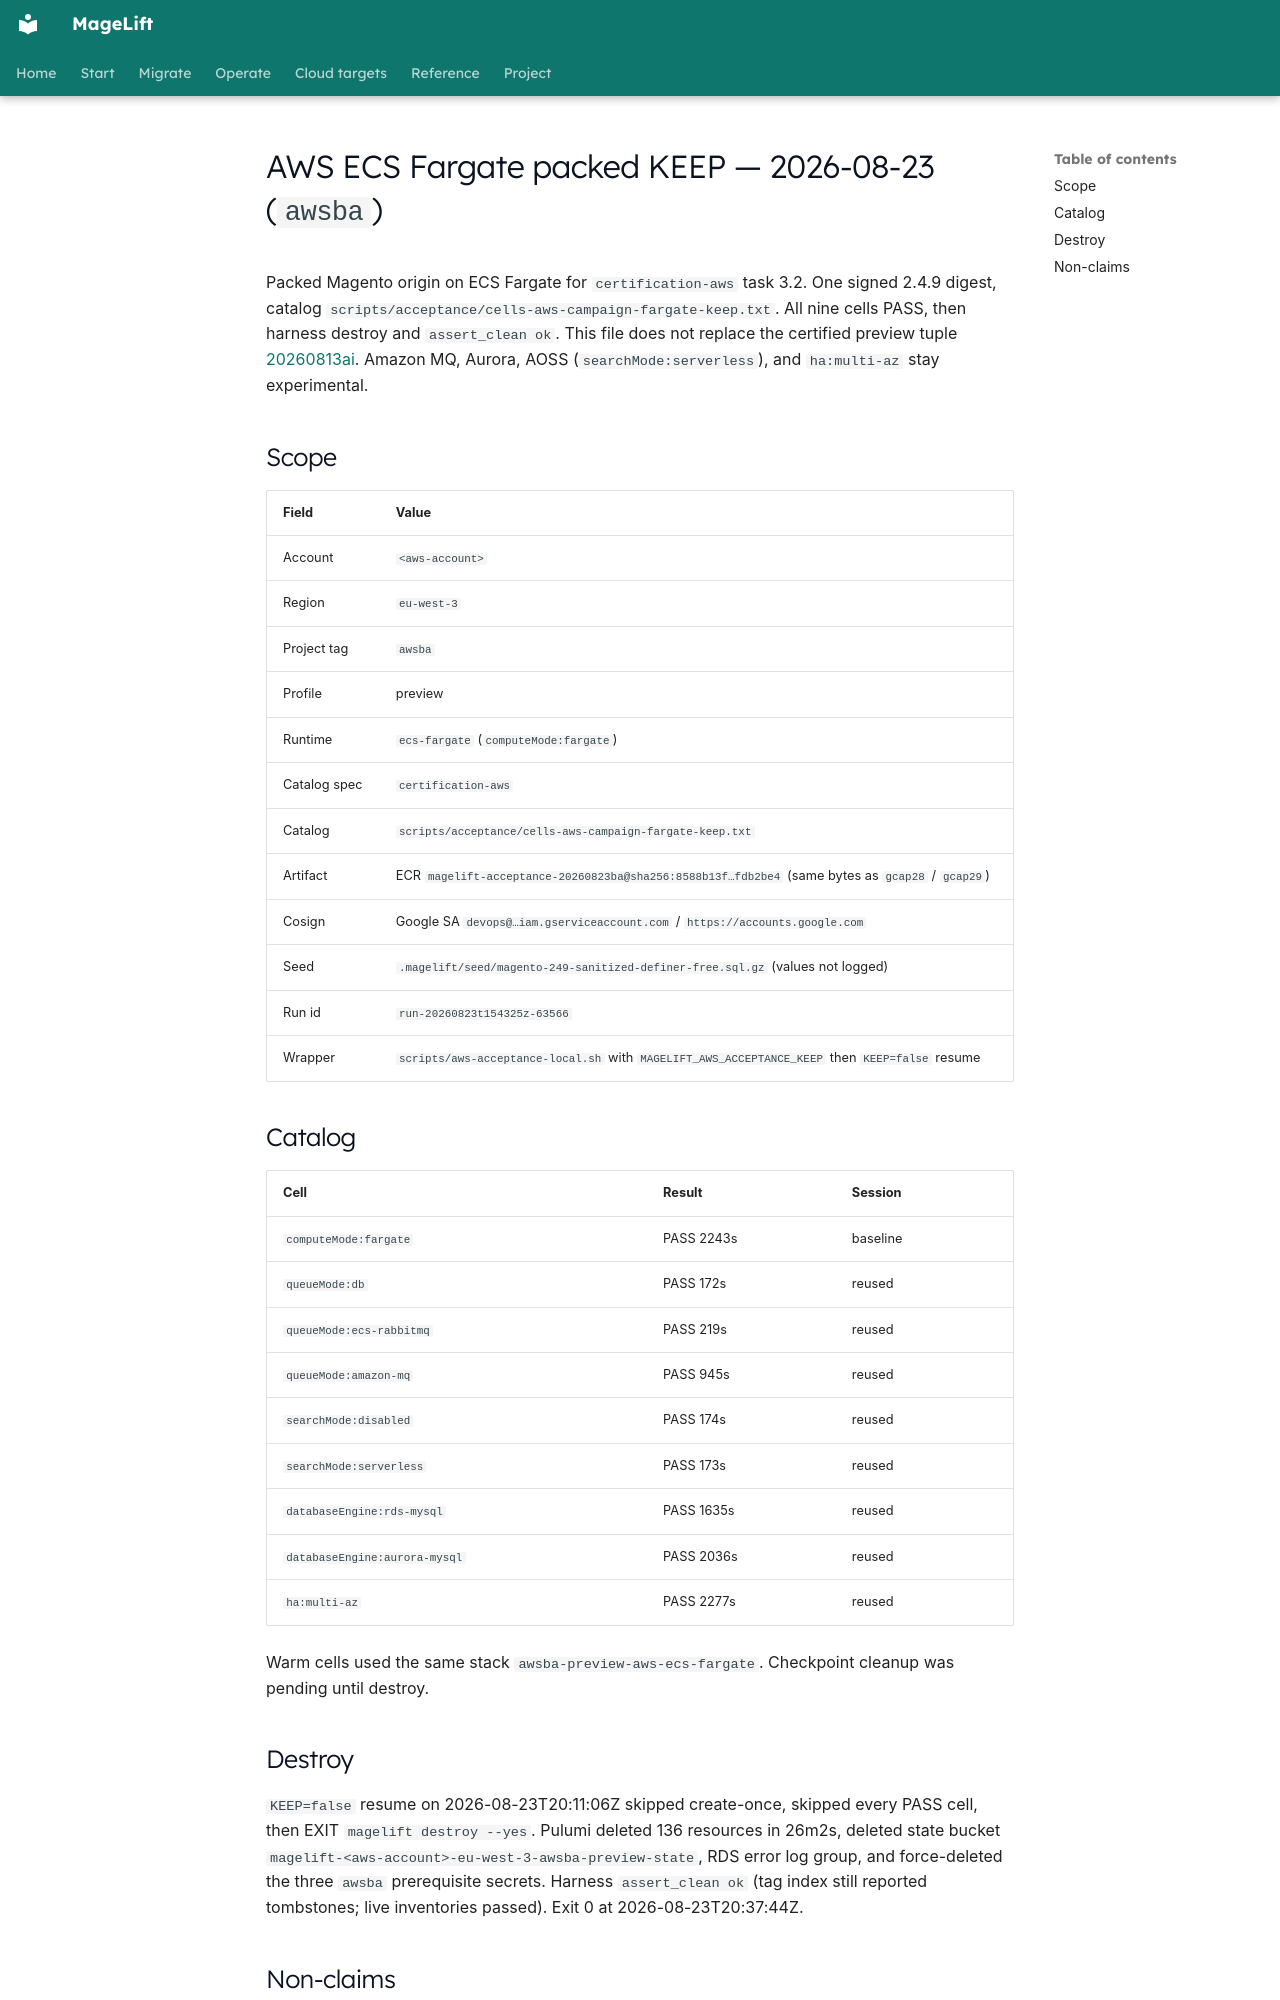

repository: magelift/magelift · page: evidence/aws-ecs-fargate-packed-keep-awsba-20260823/index.html · generator: mkdocs

# AWS ECS Fargate packed KEEP — 2026-08-23 (`awsba`)

Packed Magento origin on ECS Fargate for `certification-aws` task 3.2. One
signed 2.4.9 digest, catalog
`scripts/acceptance/cells-aws-campaign-fargate-keep.txt`. All nine cells PASS,
then harness destroy and `assert_clean ok`. This file does not replace the
certified preview tuple
[20260813ai](aws-ecs-fargate-magento-live-20260813ai.md). Amazon MQ, Aurora,
AOSS (`searchMode:serverless`), and `ha:multi-az` stay experimental.

## Scope

| Field | Value |
| --- | --- |
| Account | `<aws-account>` |
| Region | `eu-west-3` |
| Project tag | `awsba` |
| Profile | preview |
| Runtime | `ecs-fargate` (`computeMode:fargate`) |
| Catalog spec | `certification-aws` |
| Catalog | `scripts/acceptance/cells-aws-campaign-fargate-keep.txt` |
| Artifact | ECR `magelift-acceptance-20260823ba@sha256:8588b13f…fdb2be4` (same bytes as `gcap28` / `gcap29`) |
| Cosign | Google SA `devops@…iam.gserviceaccount.com` / `https://accounts.google.com` |
| Seed | `.magelift/seed/magento-249-sanitized-definer-free.sql.gz` (values not logged) |
| Run id | `run-20260823t154325z-63566` |
| Wrapper | `scripts/aws-acceptance-local.sh` with `MAGELIFT_AWS_ACCEPTANCE_KEEP` then `KEEP=false` resume |

## Catalog

| Cell | Result | Session |
| --- | --- | --- |
| `computeMode:fargate` | PASS 2243s | baseline |
| `queueMode:db` | PASS 172s | reused |
| `queueMode:ecs-rabbitmq` | PASS 219s | reused |
| `queueMode:amazon-mq` | PASS 945s | reused |
| `searchMode:disabled` | PASS 174s | reused |
| `searchMode:serverless` | PASS 173s | reused |
| `databaseEngine:rds-mysql` | PASS 1635s | reused |
| `databaseEngine:aurora-mysql` | PASS 2036s | reused |
| `ha:multi-az` | PASS 2277s | reused |

Warm cells used the same stack `awsba-preview-aws-ecs-fargate`. Checkpoint
cleanup was pending until destroy.

## Destroy

`KEEP=false` resume on 2026-08-23T20:11:06Z skipped create-once, skipped every
PASS cell, then EXIT `magelift destroy --yes`. Pulumi deleted 136 resources in
26m2s, deleted state bucket
`magelift-<aws-account>-eu-west-3-awsba-preview-state`, RDS error log group,
and force-deleted the three `awsba` prerequisite secrets. Harness
`assert_clean ok` (tag index still reported tombstones; live inventories
passed). Exit 0 at 2026-08-23T20:37:44Z.
